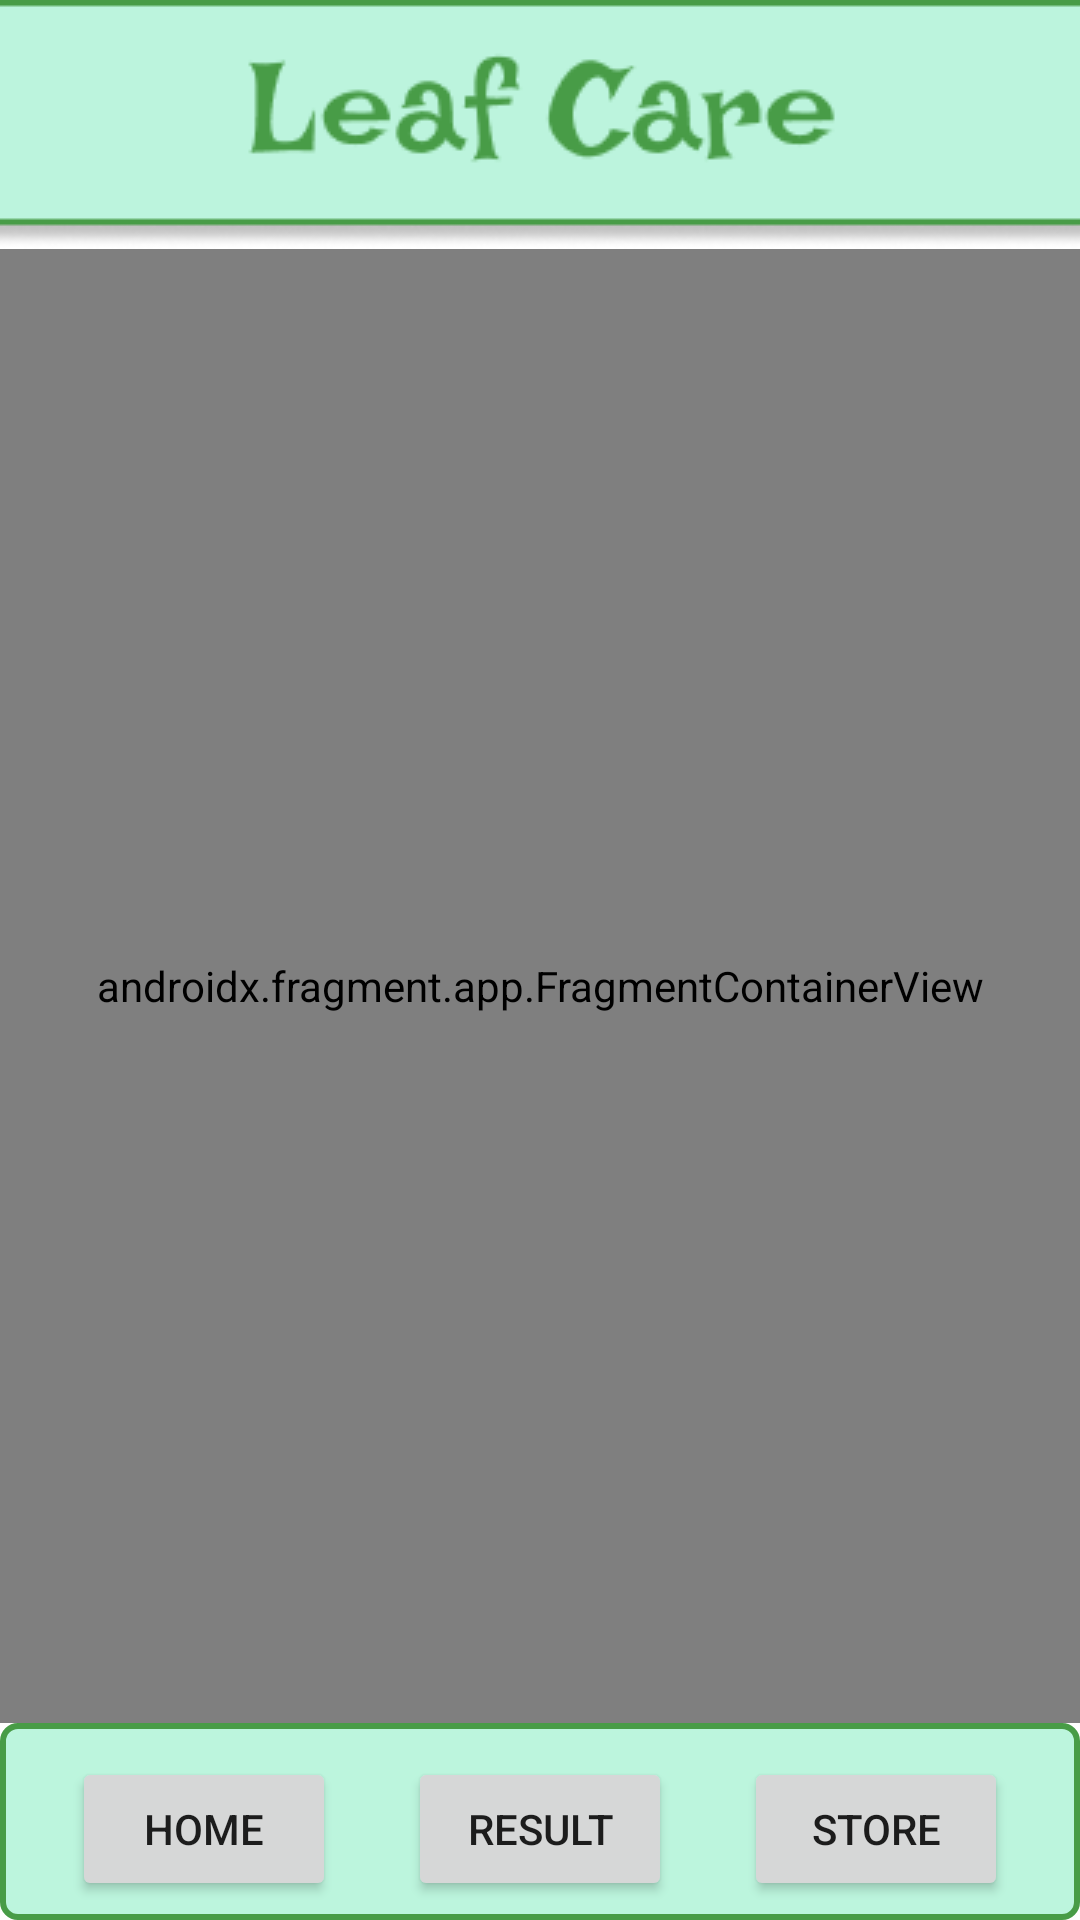

Android layout source for this screen:
<!-- AndroidManifest.xml: application theme Theme.LeafCare -->
<!-- res/layout/activity_main.xml -->
<?xml version="1.0" encoding="utf-8"?>
<layout xmlns:android="http://schemas.android.com/apk/res/android"
    xmlns:app="http://schemas.android.com/apk/res-auto"
    xmlns:tools="http://schemas.android.com/tools">

    <data>
        <variable
            name="main"
            type="com.example.leafcare.MainActivity"/>
    </data>

    <androidx.constraintlayout.widget.ConstraintLayout
        android:layout_width="match_parent"
        android:layout_height="match_parent"
        tools:context=".MainActivity">

        <ImageView
            android:id="@+id/img_title"
            android:layout_width="match_parent"
            android:layout_height="wrap_content"
            android:src="@drawable/img_titlebar"
            android:scaleType="centerCrop"
            app:layout_constraintBottom_toTopOf="@id/nav_host_fragment"
            app:layout_constraintTop_toTopOf="parent"
            app:layout_constraintStart_toStartOf="parent"
            app:layout_constraintVertical_weight="2" />

        <androidx.fragment.app.FragmentContainerView
            android:id="@+id/nav_host_fragment"
            android:name="androidx.navigation.fragment.NavHostFragment"
            android:layout_width="match_parent"
            android:layout_height="0dp"
            app:defaultNavHost="true"
            app:navGraph="@navigation/nav_graph"
            app:layout_constraintBottom_toTopOf="@id/bottom_navbar"
            app:layout_constraintTop_toBottomOf="@id/img_title"
            app:layout_constraintVertical_weight="15" />

        <androidx.constraintlayout.widget.ConstraintLayout
            android:id="@+id/bottom_navbar"
            android:layout_width="match_parent"
            android:layout_height="0dp"
            android:background="@drawable/mainactivity_bottomnavbar_stroke"
            app:layout_constraintBottom_toBottomOf="parent"
            app:layout_constraintTop_toBottomOf="@id/nav_host_fragment"
            app:layout_constraintVertical_weight="2">

            <Button
                android:id="@+id/btn_home"
                android:layout_width="wrap_content"
                android:layout_height="wrap_content"
                android:text="@string/mainActivity_btn_home"
                app:layout_constraintBottom_toBottomOf="parent"
                app:layout_constraintEnd_toStartOf="@+id/btn_result"
                app:layout_constraintHorizontal_bias="0.5"
                app:layout_constraintStart_toStartOf="parent"
                app:layout_constraintTop_toTopOf="parent" />

            <Button
                android:id="@+id/btn_result"
                android:layout_width="wrap_content"
                android:layout_height="wrap_content"
                android:text="@string/mainActivity_btn_result"
                app:layout_constraintBottom_toBottomOf="parent"
                app:layout_constraintEnd_toStartOf="@+id/btn_store"
                app:layout_constraintHorizontal_bias="0.5"
                app:layout_constraintStart_toEndOf="@+id/btn_home"
                app:layout_constraintTop_toTopOf="parent" />

            <Button
                android:id="@+id/btn_store"
                android:layout_width="wrap_content"
                android:layout_height="wrap_content"
                android:text="@string/mainActivity_btn_store"
                app:layout_constraintBottom_toBottomOf="parent"
                app:layout_constraintEnd_toEndOf="parent"
                app:layout_constraintHorizontal_bias="0.5"
                app:layout_constraintStart_toEndOf="@+id/btn_result"
                app:layout_constraintTop_toTopOf="parent" />


        </androidx.constraintlayout.widget.ConstraintLayout>
    </androidx.constraintlayout.widget.ConstraintLayout>
</layout>
<!-- resources referenced by this layout -->
<resources>
  <!-- drawable img_titlebar: png bitmap (drawable, 6302 bytes) -->
  <!-- drawable mainactivity_bottomnavbar_stroke (drawable) -->
  <?xml version="1.0" encoding="utf-8"?>
  <shape xmlns:android="http://schemas.android.com/apk/res/android"
      android:shape="rectangle">
  
      
      <solid android:color="#BCF5DD" />
  
      
      <stroke android:width="2dp" android:color="#489C47" />
  
      
      <corners android:radius="5dp" />
  
      
      <padding android:top="5dp" />
  
  </shape>
  <string name="mainActivity_btn_home">home</string>
  <string name="mainActivity_btn_result">result</string>
  <string name="mainActivity_btn_store">store</string>
  <style name="Theme.LeafCare" parent="Theme.MaterialComponents.DayNight.NoActionBar">
          
          <item name="colorPrimary">#009688</item>
          <item name="colorPrimaryVariant">#009688</item>
          <item name="colorOnPrimary">@color/white</item>
          
          <item name="colorSecondary">@color/teal_200</item>
          <item name="colorSecondaryVariant">@color/teal_700</item>
          <item name="colorOnSecondary">@color/black</item>
          
          <item name="android:statusBarColor" tools:targetApi="l">?attr/colorPrimaryVariant</item>
          
      </style>
  <!-- not gathered from this repository: default colours our renderer supplied (Android Studio template values) -->
  <color name="teal_200">#FF03DAC5</color>
  <color name="teal_700">#FF018786</color>
  <color name="black">#FF000000</color>
  <color name="white">#FFFFFFFF</color>
</resources>
